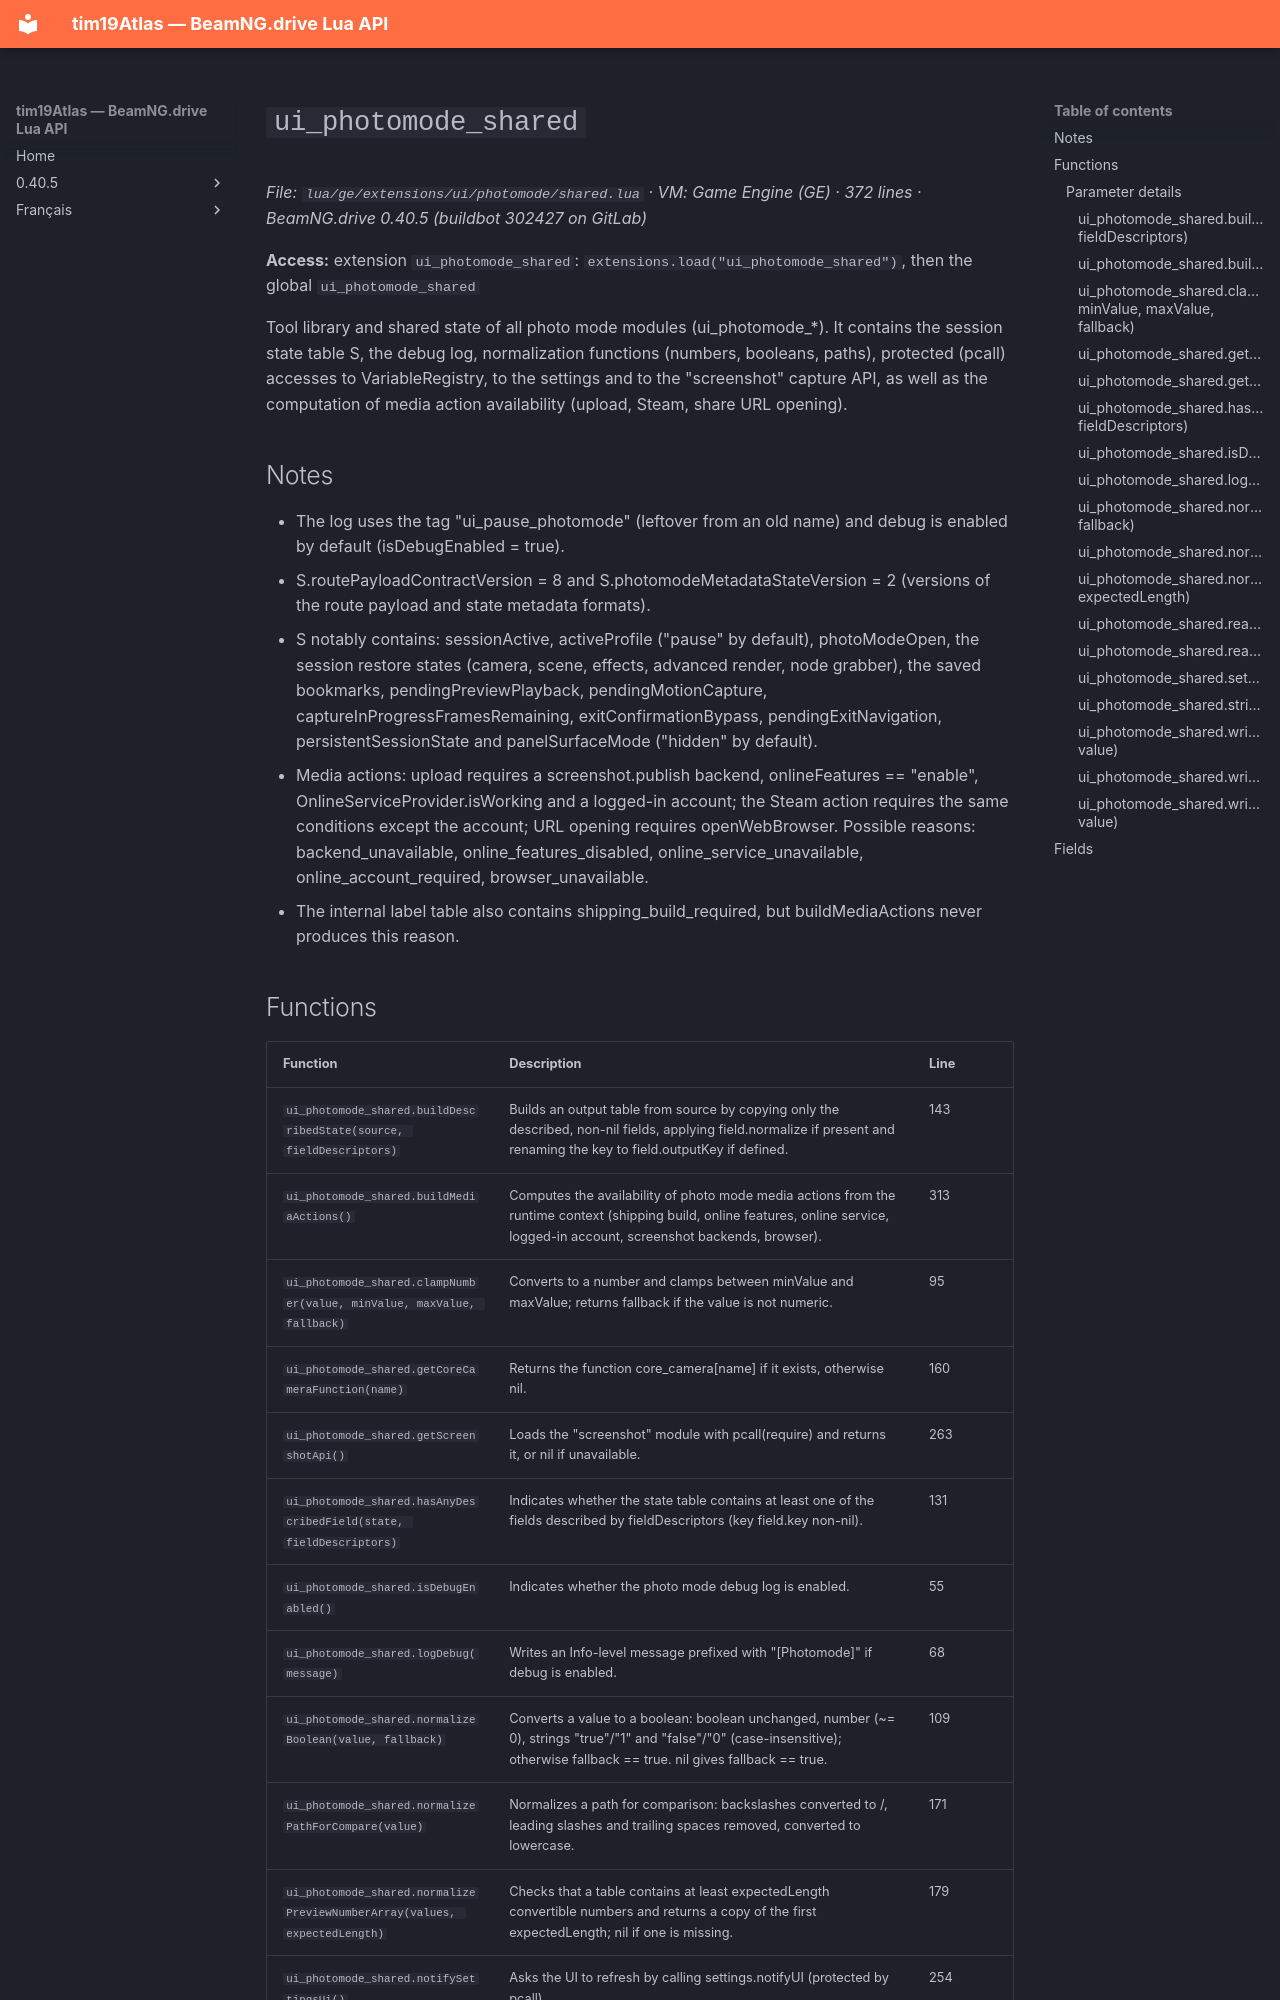

repository: Tim0219800/beamng-lua-atlas · page: 0.40.5/ge/extensions/ui/photomode/shared.html · generator: mkdocs

# `ui_photomode_shared`

*File: `lua/ge/extensions/ui/photomode/shared.lua` · VM: Game Engine (GE) · 372 lines · BeamNG.drive 0.40.5 (buildbot 302427 on GitLab)*

**Access:** extension `ui_photomode_shared`: `extensions.load("ui_photomode_shared")`, then the global `ui_photomode_shared`

Tool library and shared state of all photo mode modules (ui_photomode_*). It contains the session state table S, the debug log, normalization functions (numbers, booleans, paths), protected (pcall) accesses to VariableRegistry, to the settings and to the "screenshot" capture API, as well as the computation of media action availability (upload, Steam, share URL opening).

## Notes

- The log uses the tag "ui_pause_photomode" (leftover from an old name) and debug is enabled by default (isDebugEnabled = true).
- S.routePayloadContractVersion = 8 and S.photomodeMetadataStateVersion = 2 (versions of the route payload and state metadata formats).
- S notably contains: sessionActive, activeProfile ("pause" by default), photoModeOpen, the session restore states (camera, scene, effects, advanced render, node grabber), the saved bookmarks, pendingPreviewPlayback, pendingMotionCapture, captureInProgressFramesRemaining, exitConfirmationBypass, pendingExitNavigation, persistentSessionState and panelSurfaceMode ("hidden" by default).
- Media actions: upload requires a screenshot.publish backend, onlineFeatures == "enable", OnlineServiceProvider.isWorking and a logged-in account; the Steam action requires the same conditions except the account; URL opening requires openWebBrowser. Possible reasons: backend_unavailable, online_features_disabled, online_service_unavailable, online_account_required, browser_unavailable.
- The internal label table also contains shipping_build_required, but buildMediaActions never produces this reason.
